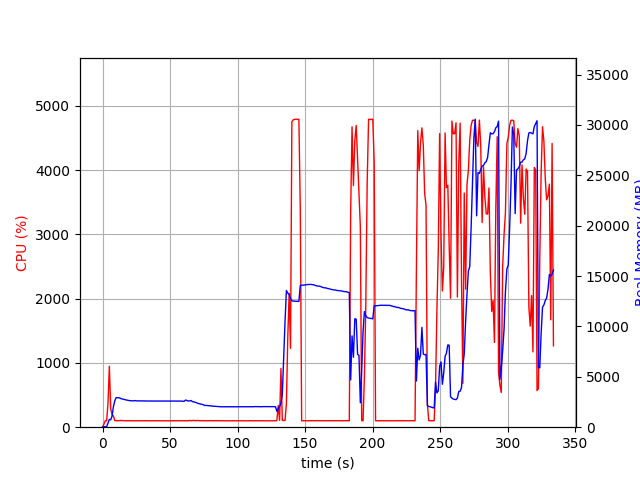

The data file committed next to this chart (first rows):
elapsed_time, nproc, cpu, mem_real, mem_virtual
3.552436828613281e-05, 1, 0.0, 14.37, 2203
1.006, 1, 47.7, 51.66, 648.7
2.014, 1, 100.2, 51.66, 648.7
3.022, 1, 99.2, 51.66, 648.7
4.029, 1, 367.4, 395.2, 4348
5.038, 1, 948.4, 772.6, 4798
6.045, 1, 282.0, 734.1, 4798
7.053, 1, 199.5, 1104, 5196
8.06, 1, 173.7, 2047, 6270
9.067, 1, 103.3, 2614, 7086
10.07, 1, 103.2, 2937, 7480
11.08, 1, 100.3, 2925, 7480
12.09, 1, 101.2, 2925, 7480
13.1, 1, 105.2, 2878, 7480
14.1, 1, 103.2, 2809, 7480
15.11, 1, 102.3, 2790, 7480
16.12, 1, 101.3, 2749, 7480
17.13, 1, 100.1, 2718, 7480
18.14, 1, 101.2, 2687, 7480
19.15, 1, 101.0, 2658, 7480
20.15, 1, 100.1, 2640, 7480
21.16, 1, 100.1, 2622, 7480
22.17, 1, 100.0, 2623, 7480
23.18, 1, 100.2, 2616, 7480
24.19, 1, 100.1, 2643, 7480
25.2, 1, 99.1, 2616, 7480
26.21, 1, 100.1, 2616, 7480
27.22, 1, 100.1, 2619, 7480
28.23, 1, 100.1, 2611, 7480
29.24, 1, 100.1, 2611, 7480
30.24, 1, 100.1, 2607, 7480
31.25, 1, 99.2, 2607, 7480
32.26, 1, 101.1, 2599, 7480
33.27, 1, 100.2, 2599, 7480
34.28, 1, 100.2, 2599, 7480
35.28, 1, 99.2, 2594, 7480
36.29, 1, 100.1, 2594, 7480
37.3, 1, 100.2, 2594, 7480
38.31, 1, 100.1, 2594, 7480
39.32, 1, 99.2, 2594, 7480
40.33, 1, 100.2, 2594, 7480
41.33, 1, 100.3, 2594, 7480
42.34, 1, 100.1, 2594, 7480
43.35, 1, 99.1, 2594, 7480
44.36, 1, 100.2, 2594, 7480
45.37, 1, 100.1, 2596, 7480
46.38, 1, 100.2, 2598, 7480
47.39, 1, 99.1, 2600, 7480
48.4, 1, 100.1, 2600, 7480
49.4, 1, 100.1, 2600, 7480
50.41, 1, 99.2, 2599, 7480
51.42, 1, 101.1, 2595, 7480
52.43, 1, 100.2, 2597, 7480
53.44, 1, 101.2, 2592, 7480
54.45, 1, 99.2, 2594, 7480
55.45, 1, 101.2, 2594, 7640
56.46, 1, 100.0, 2592, 7640
57.47, 1, 100.1, 2601, 7640
58.48, 1, 100.0, 2592, 7640
59.49, 1, 101.1, 2575, 7640
... 271 more rows
